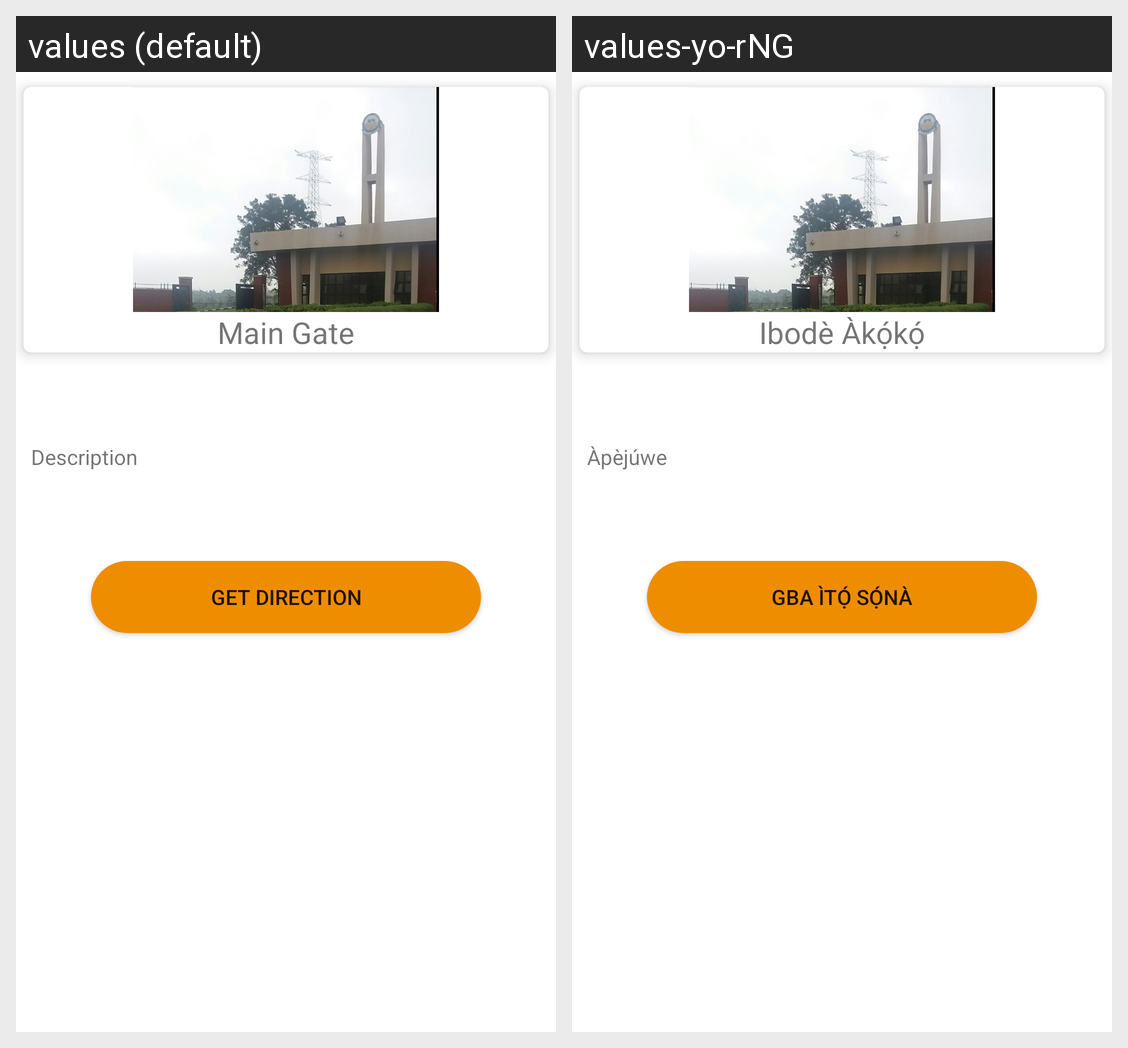

Here is an Android app screen in its default locale and in the app's own translations. Write out the translated-string differences for the strings that appear on this screen.
Android screen res/layout/activity_display.xml rendered under 2 locales, left to right: values (default), values-yo-rNG. Device: Nexus 5 (rendered at 1080×1920; each locale shown at half size, 540×960, under a caption strip naming it); theme Theme.RouteRecommenderSystem.
Strings drawn on this screen, with the default value and each locale's value (text and hints the layout hard-codes, and strings that could not be matched under every locale, appear in the picture but are not listed):

main_gate
  values: Main Gate
  values-yo-rNG: Ibodè Àkọ́kọ́

description
  values: Description
  values-yo-rNG: Àpèjúwe

get_direction
  values: Get Direction
  values-yo-rNG: Gba ìtọ́ sọ́nà
